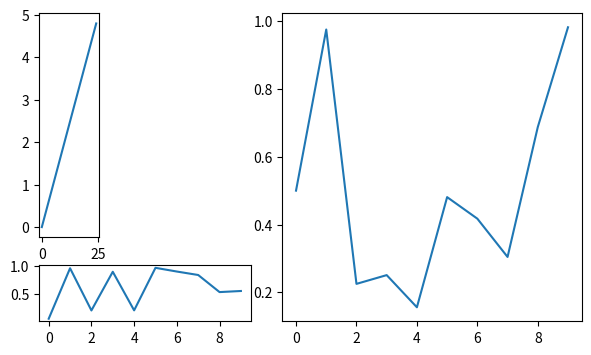

This chart was generated by the following Python code:
import numpy as np
import matplotlib.pyplot as plt
from matplotlib.gridspec import GridSpec
# plt.subplot(1, 3, 1)
# plt.plot(np.random.random(10))
# plt.subplot(1, 3, 2)
# plt.plot(np.random.random(10))
# plt.subplot(1, 3, 3)
# plt.plot(np.random.random(10))
# plt.grid()

# ax = plt.subplot(1, 3, 1)
# plt.plot(np.random.random(10))
# ax1 = plt.subplot(1, 3, 2)
# plt.plot(np.random.random(10))
# ax2 = plt.subplot(1, 3, 3)
# plt.plot(np.random.random(10))
# ax.grid()
# # ax1.grid()
# ax2.grid()


# ax = plt.subplot(2, 3, 1)
# plt.plot(np.random.random(10))
# ax1 = plt.subplot(2, 3, 2)
# plt.plot(np.random.random(10))
# ax2 = plt.subplot(2, 3, 3)
# plt.plot(np.random.random(10))
# ax3 = plt.subplot(2, 1, 2)
# plt.plot(np.random.random(10))
# ax.grid()
# ax1.grid()
# ax2.grid()

# same as previous
# ax = plt.subplot(231)
# plt.plot(np.random.random(10))
# ax1 = plt.subplot(232)
# plt.plot(np.random.random(10))
# ax2 = plt.subplot(233)
# plt.plot(np.random.random(10))
# ax3 = plt.subplot(212)
# plt.plot(np.random.random(10))
# ax.grid()
# ax1.grid()
# ax2.grid()


# subplots

# f, ax = plt.subplots(2, 2)
# f.set_size_inches(7, 4) # size
# f.set_facecolor('#eee') # color
# ax[0, 0].plot(np.arange(0, 5, 0.2))
# ax[0, 0].grid()
# ax[0, 1].plot(np.arange(5, 0, -0.2))
# ax[0, 1].grid()

# new fig

# fig = plt.figure(figsize=(7, 4))
# ax1 = fig.add_subplot(1, 3, 1)
# ax1.plot(np.arange(5, 0, -0.2))
# # plt.plot(np.arange(0, 5, 0.2))
# f, ax = plt.subplots(2, 2)
# f.set_size_inches(7, 4) # size
# f.set_facecolor('#eee') # color
# ax[0, 0].plot(np.arange(0, 5, 0.2))
# ax[0, 0].grid()
# ax[0, 1].plot(np.arange(5, 0, -0.2))
# ax[0, 1].grid()

# GridSpec

ws = [1, 2, 5]
hs = [2, 0.5]

fig = plt.figure(figsize=(7, 4))
gs = GridSpec(ncols=3, nrows=2, figure=fig, width_ratios=ws, height_ratios=hs)
ax1 = plt.subplot(gs[0, 0])
ax1.plot(np.arange(0, 5, 0.2))

ax2 = fig.add_subplot(gs[1, 0:2])
ax2.plot(np.random.random(10))

ax3 = fig.add_subplot(gs[:, 2])
ax3.plot(np.random.random(10))

plt.show()